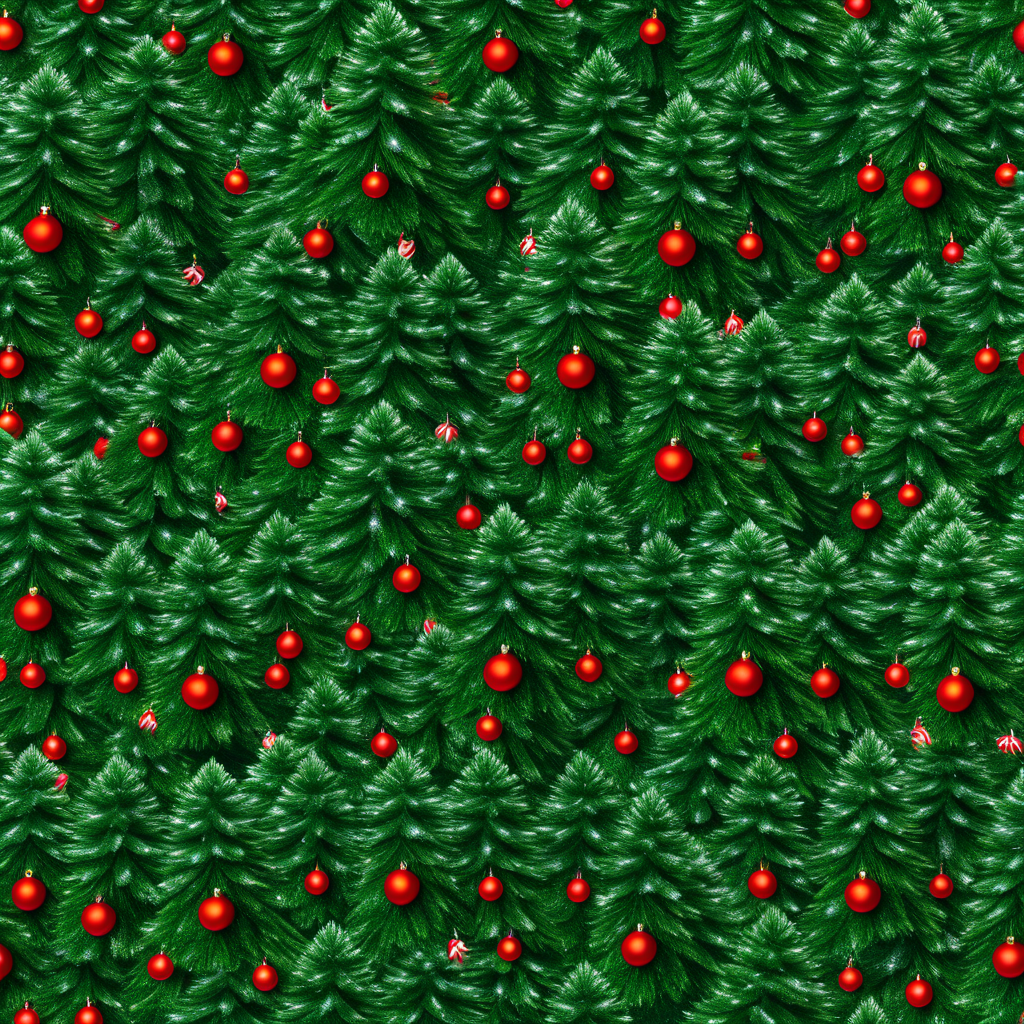
Generation parameters embedded in this image by AUTOMATIC1111 Stable Diffusion web UI or a fork of it (Forge, ...) (PNG 'parameters' text chunk):
<lora:seamless_texture:1> smlstxtr,  Christmas themed Christmas trees, (Hyperrealism:1.1) (Retro 80s:1.3), seamless texture
Negative prompt: bad hands, bad feet, bad faces, weird arms and legs, tattoo, statue, picture frame, anime, cartoon
Steps: 30, Sampler: DPM++ 2M, Schedule type: Karras, CFG scale: 7, Seed: 1871988189, Size: 1024x1024, Model hash: 33e58e8668, Model: Juggernaut-XI-byRunDiffusion, Token merging ratio: 0.1, Tiling: True, Lora hashes: "seamless_texture: 14f7c93cfec7", Version: v1.10.1